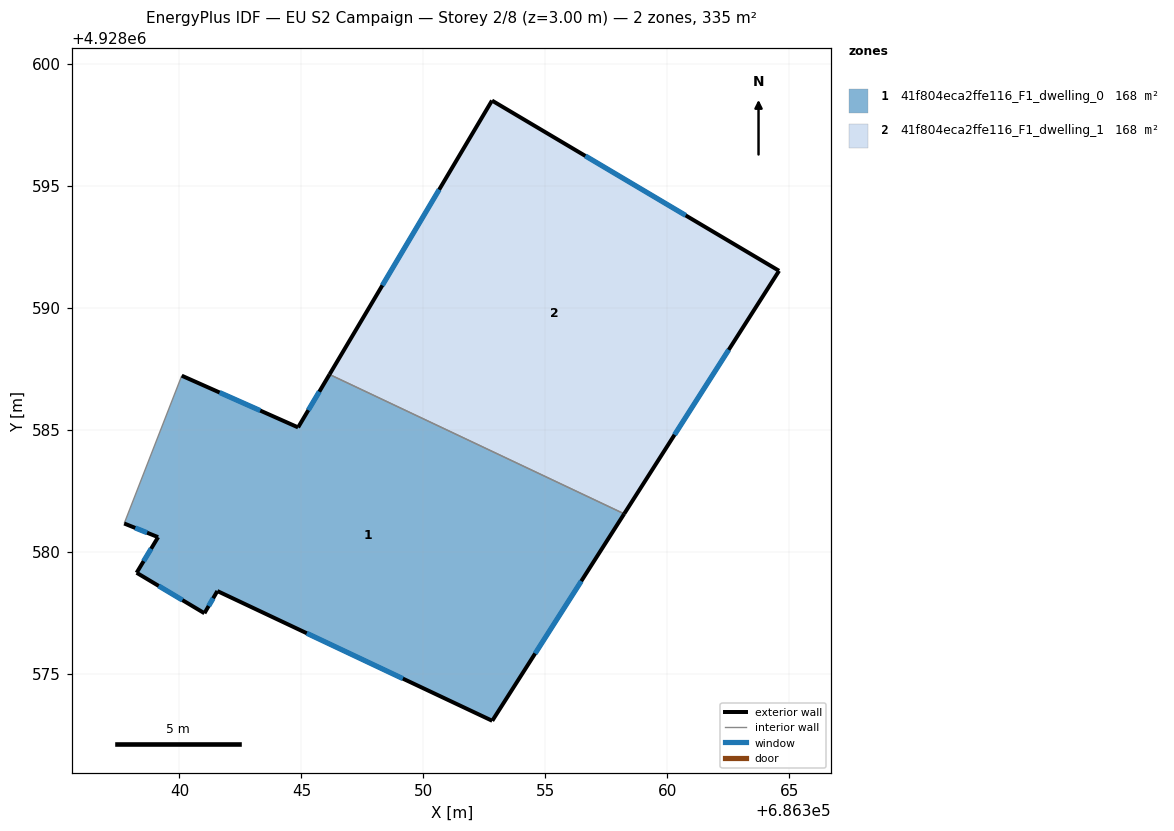
=== STOREY PLAN SPEC (per zone: floor XY polygon, exterior-wall plan segments, windows/doors) ===
zone 1: 41f804eca2ffe116_F1_dwelling_0  (167.7 m²)
  floor: (686358.23, 4928581.55) (686352.82, 4928573.06) (686341.55, 4928578.38) (686341.02, 4928577.47) (686338.24, 4928579.13) (686339.12, 4928580.59) (686337.73, 4928581.15) (686340.09, 4928587.21) (686344.86, 4928585.09) (686346.15, 4928587.26)
  exterior wall: (686352.82, 4928573.06) – (686358.23, 4928581.55)  [10.1 m]
    window: (686354.58, 4928575.82) – (686356.47, 4928578.79)  [3.7 m²]
  exterior wall: (686341.56, 4928578.38) – (686352.82, 4928573.06)  [12.5 m]
    window: (686345.22, 4928576.65) – (686349.16, 4928574.79)  [4.6 m²]
  exterior wall: (686341.03, 4928577.47) – (686341.56, 4928578.38)  [1.1 m]
    window: (686341.20, 4928577.77) – (686341.38, 4928578.09)  [0.4 m²]
  exterior wall: (686338.24, 4928579.13) – (686341.03, 4928577.47)  [3.2 m]
    window: (686339.15, 4928578.59) – (686340.12, 4928578.01)  [1.2 m²]
  exterior wall: (686339.12, 4928580.59) – (686338.24, 4928579.13)  [1.7 m]
    window: (686338.84, 4928580.12) – (686338.53, 4928579.61)  [0.6 m²]
  exterior wall: (686337.73, 4928581.15) – (686339.12, 4928580.59)  [1.5 m]
    window: (686338.19, 4928580.97) – (686338.67, 4928580.77)  [0.5 m²]
  exterior wall: (686344.86, 4928585.09) – (686340.09, 4928587.21)  [5.2 m]
    window: (686343.31, 4928585.78) – (686341.65, 4928586.52)  [1.9 m²]
  exterior wall: (686346.15, 4928587.26) – (686344.86, 4928585.09)  [2.5 m]
    window: (686345.73, 4928586.56) – (686345.28, 4928585.80)  [0.9 m²]
  interior walls: 2
zone 2: 41f804eca2ffe116_F1_dwelling_1  (167.7 m²)
  floor: (686364.58, 4928591.51) (686358.23, 4928581.55) (686346.15, 4928587.26) (686352.81, 4928598.49)
  exterior wall: (686352.81, 4928598.49) – (686346.15, 4928587.26)  [13.1 m]
    window: (686350.65, 4928594.84) – (686348.32, 4928590.91)  [4.8 m²]
  exterior wall: (686364.58, 4928591.51) – (686352.81, 4928598.49)  [13.7 m]
    window: (686360.76, 4928593.78) – (686356.64, 4928596.22)  [5.0 m²]
  exterior wall: (686358.23, 4928581.55) – (686364.58, 4928591.51)  [11.8 m]
    window: (686360.30, 4928584.79) – (686362.52, 4928588.27)  [4.3 m²]
  interior walls: 1

=== DERIVED (storey summary) ===
Building: EU S2 Campaign
Storey: 2 of 8  (floor level z = 3.00 m)
Storey gross floor area: 335.3 m²
Zones on this storey: 2
  - 41f804eca2ffe116_F1_dwelling_0: floor 167.7 m²; exterior wall 37.8 m (113.3 m²); 8 window(s) 13.8 m²; WWR 12.2%
  - 41f804eca2ffe116_F1_dwelling_1: floor 167.7 m²; exterior wall 38.6 m (115.7 m²); 3 window(s) 14.1 m²; WWR 12.2%
Zone adjacency (shared interzone walls):
  - 41f804eca2ffe116_F1_dwelling_0 ↔ 41f804eca2ffe116_F1_dwelling_1